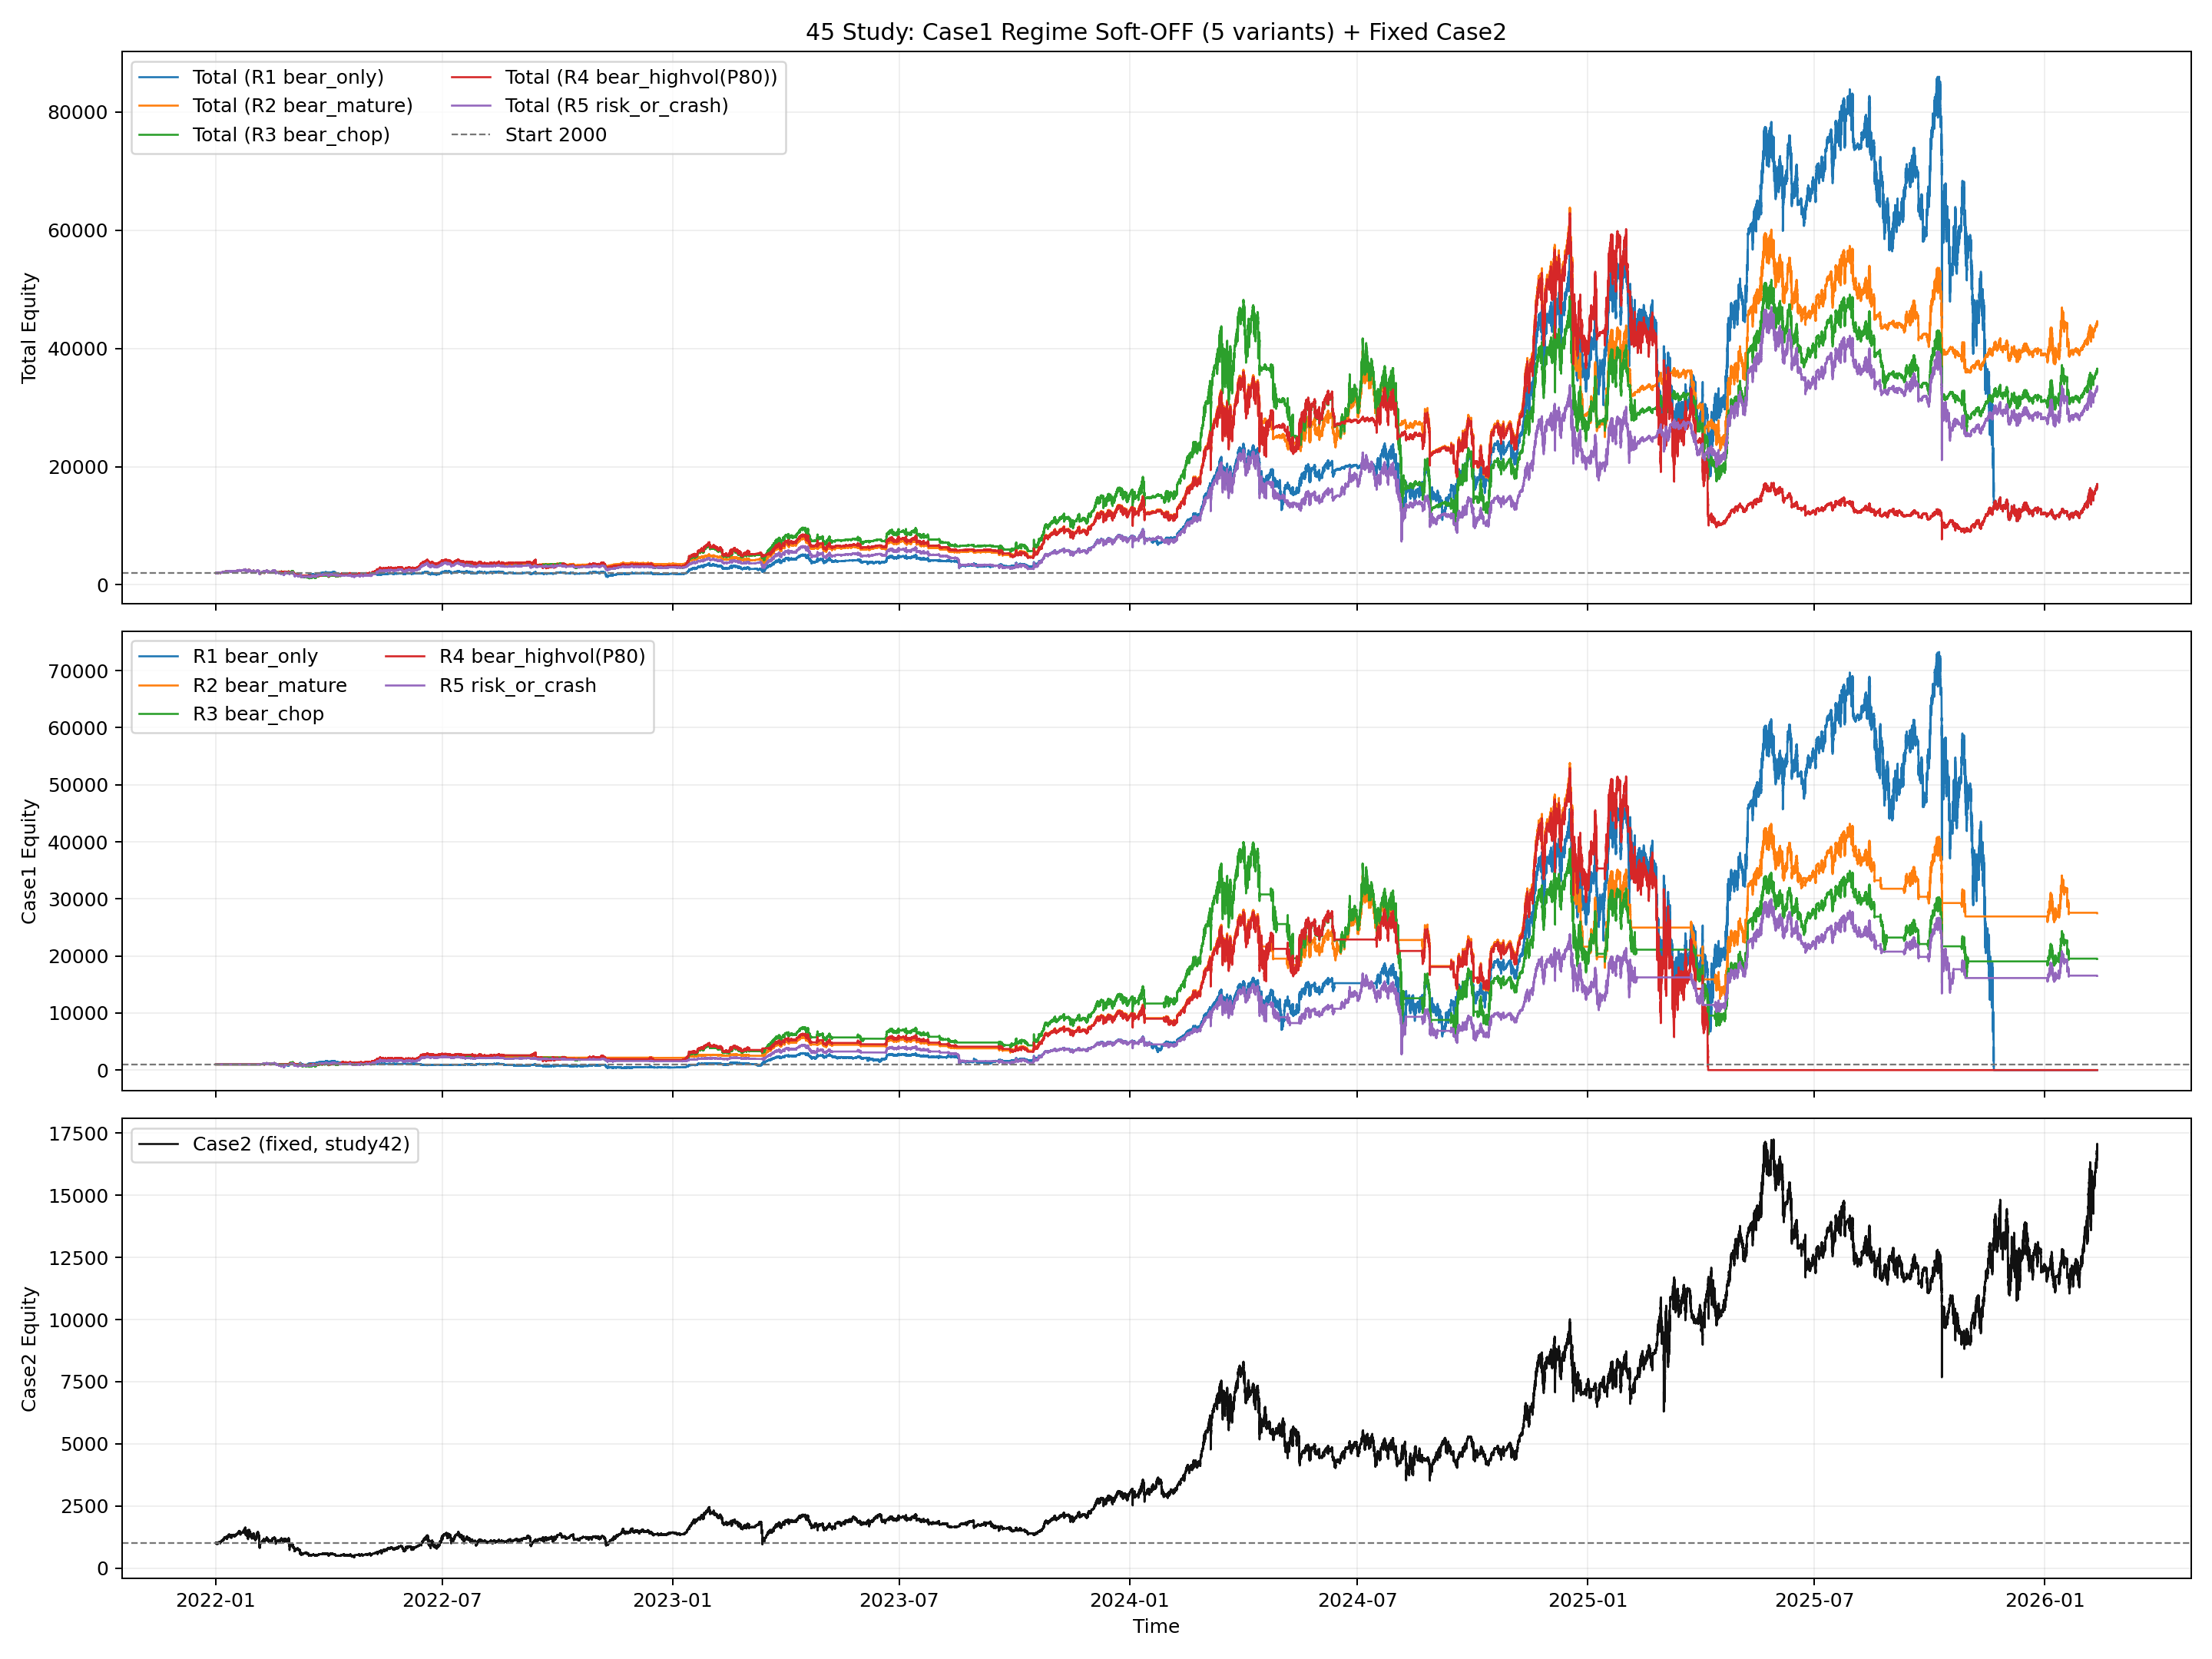

Write the Python code that produced this figure.
from __future__ import annotations

import importlib.util
import sys
from dataclasses import dataclass
from pathlib import Path

import matplotlib.pyplot as plt
import numpy as np
import pandas as pd


BASE_002_PATH = Path("002_backtest_btcusdt.py")
BASE_04_PATH = Path("04_backtest_btcusdt_mode_compare.py")
CASE1_BASE_PATH = Path("40_backtest_btcusdt_live_nla_longonly_hedge_hyst05_adx002_scale06.py")
CASE2_BASE_PATH = Path("32_backtest_btcusdt_live_nla.py")
CASE2_WRAPPER_PATH = Path("42_backtest_btcusdt_scale06_adx002_equity_combo.py")

OUT_BASE = "45_backtest_btcusdt_scale06_adx002_case1_regime_soft_off"
OUT_PNG = Path(f"{OUT_BASE}.png")
OUT_MD = Path(f"{OUT_BASE}.md")
OUT_CSV = Path(f"{OUT_BASE}.csv")
OUT_CURVE_CSV = Path(f"{OUT_BASE}_curves.csv")
OUT_CASE1_REGIME_CSV = Path(f"{OUT_BASE}_case1_regime_stats.csv")
OUT_REGIME_EVENTS_CSV = Path(f"{OUT_BASE}_regime_events.csv")
OUT_STRESS_CSV = Path(f"{OUT_BASE}_stress_window.csv")

INITIAL_CAPITAL_EACH = 1000.0
ENTRY_SCALE = 0.60

OFF_MIN_BARS_4H = 4
VOL_LOOKBACK_4H = 4380  # 2-year window in 4h bars
VOL_P80_FALLBACK = 1.20
VOL_P65_FALLBACK = 1.00
DD_CRASH_OFF = -6.0
DD_CRASH_ON = -3.0

STRESS_START = pd.Timestamp("2025-10-01 00:00:00")
STRESS_END = pd.Timestamp("2026-02-12 00:00:00")


@dataclass(frozen=True)
class RegimeCase:
    regime_id: str
    label: str
    off_rule: str
    on_rule: str


REGIME_CASES = [
    RegimeCase(
        regime_id="r1_bear_only",
        label="R1 bear_only",
        off_rule="trend_4h_confirmed == bearish",
        on_rule="trend_4h_confirmed == bullish and run_len_4h >= 2",
    ),
    RegimeCase(
        regime_id="r2_bear_mature",
        label="R2 bear_mature",
        off_rule="trend_4h_confirmed == bearish and run_len_4h >= 12",
        on_rule="trend_4h_confirmed == bullish and run_len_4h >= 2",
    ),
    RegimeCase(
        regime_id="r3_bear_chop",
        label="R3 bear_chop",
        off_rule="trend_4h_confirmed == bearish and flip_count_30_4h >= 2",
        on_rule="(trend_4h_confirmed == bullish and run_len_4h >= 2) or flip_count_30_4h <= 1",
    ),
    RegimeCase(
        regime_id="r4_bear_highvol_p80",
        label="R4 bear_highvol(P80)",
        off_rule="trend_4h_confirmed == bearish and vol20_confirmed >= vol20_p80_2y",
        on_rule="trend_4h_confirmed == bullish and vol20_confirmed <= vol20_p65_2y",
    ),
    RegimeCase(
        regime_id="r5_risk_or_crash",
        label="R5 risk_or_crash",
        off_rule="risk_score_24 >= 4 or (trend_4h_confirmed == bearish and dd30_confirmed <= -6)",
        on_rule="risk_score_24 <= 2 and ((trend_4h_confirmed == bullish and run_len_4h >= 2) or dd30_confirmed >= -3)",
    ),
]

REGIME_ORDER = [x.regime_id for x in REGIME_CASES]
REGIME_LABELS = {x.regime_id: x.label for x in REGIME_CASES}
REGIME_OFF_RULE = {x.regime_id: x.off_rule for x in REGIME_CASES}
REGIME_ON_RULE = {x.regime_id: x.on_rule for x in REGIME_CASES}


def load_module(alias: str, path: Path):
    if not path.exists():
        raise FileNotFoundError(f"Missing script: {path}")
    spec = importlib.util.spec_from_file_location(alias, path)
    if spec is None or spec.loader is None:
        raise RuntimeError(f"Cannot load module from: {path}")
    mod = importlib.util.module_from_spec(spec)
    sys.modules[alias] = mod
    spec.loader.exec_module(mod)
    return mod


def _fmt(v: float, digits: int = 4) -> str:
    if pd.isna(v):
        return "N/A"
    return f"{float(v):.{digits}f}"


def _safe_float(v) -> float:
    if pd.isna(v):
        return np.nan
    return float(v)


def build_case1_regime_class(case1_base_mod, regime_id: str):
    BaseCls = case1_base_mod.LiveParityNoLookahead

    class Case1RegimeSoftOff(BaseCls):
        def __init__(self, *args, **kwargs):
            super().__init__(*args, **kwargs)
            self.regime_id = str(regime_id)
            self._reset_regime_state()

        @staticmethod
        def _compute_run_length(series: pd.Series) -> pd.Series:
            valid = series.isin(["bullish", "bearish"])
            grp = (series != series.shift(1)).cumsum()
            run_len = series.groupby(grp).cumcount() + 1
            run_len = run_len.astype(float)
            run_len.loc[~valid] = np.nan
            return run_len

        @staticmethod
        def _compute_flip(series: pd.Series) -> pd.Series:
            prev = series.shift(1)
            flip = (series != prev) & series.isin(["bullish", "bearish"]) & prev.isin(["bullish", "bearish"])
            return flip.astype(float)

        @staticmethod
        def _risk_score_24(run_len_4h: float, flip_count_30_4h: float, near_ema_ratio_30_4h: float) -> int:
            if pd.isna(run_len_4h) or pd.isna(flip_count_30_4h) or pd.isna(near_ema_ratio_30_4h):
                return 0
            score = 0
            if run_len_4h <= 8:
                score += 1
            if run_len_4h <= 3:
                score += 1
            if flip_count_30_4h >= 2:
                score += 1
            if flip_count_30_4h >= 4:
                score += 1
            if near_ema_ratio_30_4h >= 20:
                score += 1
            if near_ema_ratio_30_4h >= 40:
                score += 1
            return int(score)

        def _reset_regime_state(self):
            self.case1_enabled = True
            self.case1_off_bars_4h = 0
            self.regime_events: list[dict] = []
            self.regime_stats = {
                "off_switches": 0,
                "on_switches": 0,
                "on_bars_1m": 0,
                "off_bars_1m": 0,
                "on_bars_4h": 0,
                "off_bars_4h": 0,
                "blocked_open_signals": 0,
                "blocked_add_signals": 0,
                "blocked_hedge_open_signals": 0,
                "stress_on_bars_1m": 0,
                "stress_off_bars_1m": 0,
            }

        def _record_regime_transition(self, timestamp, action: str, reason: str, row: pd.Series):
            self.regime_events.append(
                {
                    "timestamp": pd.to_datetime(timestamp),
                    "regime_id": self.regime_id,
                    "action": action,
                    "reason": reason,
                    "enabled_after": int(self.case1_enabled),
                    "off_bars_4h_counter": int(self.case1_off_bars_4h),
                    "trend_4h_confirmed": row.get("trend_4h_confirmed", np.nan),
                    "run_len_4h": _safe_float(row.get("run_len_4h", np.nan)),
                    "flip_count_30_4h": _safe_float(row.get("flip_count_30_4h", np.nan)),
                    "near_ema_ratio_30_4h": _safe_float(row.get("near_ema_ratio_30_4h", np.nan)),
                    "vol20_confirmed": _safe_float(row.get("vol20_confirmed", np.nan)),
                    "vol20_p80_2y": _safe_float(row.get("vol20_p80_2y", np.nan)),
                    "vol20_p65_2y": _safe_float(row.get("vol20_p65_2y", np.nan)),
                    "risk_score_24": int(row.get("risk_score_24", 0)) if pd.notna(row.get("risk_score_24", np.nan)) else 0,
                    "dd30_confirmed": _safe_float(row.get("dd30_confirmed", np.nan)),
                }
            )

        def _off_condition(self, row: pd.Series) -> tuple[bool, str]:
            trend = str(row.get("trend_4h_confirmed", "")) if pd.notna(row.get("trend_4h_confirmed", np.nan)) else ""
            run_len = _safe_float(row.get("run_len_4h", np.nan))
            flip30 = _safe_float(row.get("flip_count_30_4h", np.nan))
            vol20 = _safe_float(row.get("vol20_confirmed", np.nan))
            vol_p80 = _safe_float(row.get("vol20_p80_2y", np.nan))
            risk_score = int(row.get("risk_score_24", 0)) if pd.notna(row.get("risk_score_24", np.nan)) else 0
            dd30 = _safe_float(row.get("dd30_confirmed", np.nan))

            if self.regime_id == "r1_bear_only":
                cond = trend == "bearish"
                return bool(cond), "bearish trend"

            if self.regime_id == "r2_bear_mature":
                cond = (trend == "bearish") and pd.notna(run_len) and run_len >= 12
                return bool(cond), "bearish mature run (>=12)"

            if self.regime_id == "r3_bear_chop":
                cond = (trend == "bearish") and pd.notna(flip30) and flip30 >= 2
                return bool(cond), "bearish + chop flip30>=2"

            if self.regime_id == "r4_bear_highvol_p80":
                threshold = vol_p80 if pd.notna(vol_p80) else VOL_P80_FALLBACK
                cond = (trend == "bearish") and pd.notna(vol20) and (vol20 >= threshold)
                return bool(cond), f"bearish + vol20>=P80 ({_fmt(threshold, 3)})"

            if self.regime_id == "r5_risk_or_crash":
                cond = (risk_score >= 4) or ((trend == "bearish") and pd.notna(dd30) and (dd30 <= DD_CRASH_OFF))
                return bool(cond), "risk_score>=4 or bearish crash dd30<=-6"

            return False, "unknown_regime"
        def _on_condition(self, row: pd.Series) -> tuple[bool, str]:
            trend = str(row.get("trend_4h_confirmed", "")) if pd.notna(row.get("trend_4h_confirmed", np.nan)) else ""
            run_len = _safe_float(row.get("run_len_4h", np.nan))
            flip30 = _safe_float(row.get("flip_count_30_4h", np.nan))
            vol20 = _safe_float(row.get("vol20_confirmed", np.nan))
            vol_p65 = _safe_float(row.get("vol20_p65_2y", np.nan))
            risk_score = int(row.get("risk_score_24", 0)) if pd.notna(row.get("risk_score_24", np.nan)) else 0
            dd30 = _safe_float(row.get("dd30_confirmed", np.nan))

            if self.regime_id in ("r1_bear_only", "r2_bear_mature"):
                cond = (trend == "bullish") and pd.notna(run_len) and run_len >= 2
                return bool(cond), "bullish trend re-confirmed (>=2 bars)"

            if self.regime_id == "r3_bear_chop":
                cond = ((trend == "bullish") and pd.notna(run_len) and run_len >= 2) or (pd.notna(flip30) and flip30 <= 1)
                return bool(cond), "chop eased (flip30<=1) or bullish reconfirmed"

            if self.regime_id == "r4_bear_highvol_p80":
                threshold = vol_p65 if pd.notna(vol_p65) else VOL_P65_FALLBACK
                cond = (trend == "bullish") and pd.notna(vol20) and (vol20 <= threshold)
                return bool(cond), f"bullish + vol20<=P65 ({_fmt(threshold, 3)})"

            if self.regime_id == "r5_risk_or_crash":
                cond = (risk_score <= 2) and (
                    ((trend == "bullish") and pd.notna(run_len) and run_len >= 2)
                    or (pd.notna(dd30) and dd30 >= DD_CRASH_ON)
                )
                return bool(cond), "risk_score<=2 and trend/crash eased"

            return False, "unknown_regime"

        def _update_regime_state(self, row: pd.Series, timestamp, is_new_4h_bucket: bool):
            if not is_new_4h_bucket:
                return

            off_cond, off_reason = self._off_condition(row)
            on_cond, on_reason = self._on_condition(row)

            if self.case1_enabled:
                if off_cond:
                    self.case1_enabled = False
                    self.case1_off_bars_4h = 0
                    self.regime_stats["off_switches"] += 1
                    self._record_regime_transition(timestamp, "OFF", off_reason, row)
            else:
                self.case1_off_bars_4h += 1
                if self.case1_off_bars_4h >= OFF_MIN_BARS_4H and on_cond and (not off_cond):
                    self.case1_enabled = True
                    self.case1_off_bars_4h = 0
                    self.regime_stats["on_switches"] += 1
                    self._record_regime_transition(timestamp, "ON", on_reason, row)

            if self.case1_enabled:
                self.regime_stats["on_bars_4h"] += 1
            else:
                self.regime_stats["off_bars_4h"] += 1

        def _add_to_position(self, price: float, timestamp, quantity: float, tag: str):
            if not self.case1_enabled:
                self.regime_stats["blocked_add_signals"] += 1
                return
            super()._add_to_position(price, timestamp, quantity, tag)

        def _manage_trend_hedge(self, confirmed_trend_4h, price: float, timestamp, is_new_4h_bucket: bool):
            if not is_new_4h_bucket:
                return
            if confirmed_trend_4h not in ("bullish", "bearish"):
                return

            if confirmed_trend_4h == "bearish" and self.hedge_position is None:
                if self.case1_enabled:
                    self._open_hedge_short(price, timestamp)
                else:
                    self.regime_stats["blocked_hedge_open_signals"] += 1
            elif confirmed_trend_4h == "bullish" and self.hedge_position is not None:
                self._close_hedge_short(price, timestamp, "Trend Up")

        def run(self, df_1m: pd.DataFrame, df_4h: pd.DataFrame, backtest_start_date=None):
            self.capital = self.initial_capital
            self.current_position = None
            self.position_quantity = 0.0
            self.entry_count = 0
            self.skip_count = 0
            self.stop_loss = [0.0, 0.0]
            self.pending_reentry = None
            self.last_order_time = -10**9
            self.recent_trade = [0.0, None]
            self.cooldown_time = self.base_cooldown
            self.trades = []
            self.equity_curve = []
            self.order_events = []
            self.current_trend = None
            self.hedge_position = None
            self.hedge_base_qty = 0.0
            self.bankrupt = False
            self._reset_regime_state()
            for k in self.stats:
                self.stats[k] = 0

            out_1m = df_1m.copy()
            out_4h = df_4h.copy()

            if backtest_start_date is not None:
                out_1m = out_1m[out_1m.index >= pd.Timestamp(backtest_start_date)].copy()
            if len(out_1m) == 0:
                return

            out_1m["rsi"] = self.calculate_rsi(out_1m["close"], period=self.rsi_period)
            out_1m["adx"] = self.calculate_adx(out_1m, period=14)

            out_4h["ema200_closed"] = out_4h["close"].ewm(span=200, adjust=False).mean()
            out_4h["ema200_prev_closed"] = out_4h["ema200_closed"].shift(1)
            out_4h["touch_closed"] = (out_4h["high"] >= out_4h["ema200_closed"]) & (out_4h["low"] <= out_4h["ema200_closed"])
            out_4h["touch_prev_closed"] = out_4h["touch_closed"].shift(1).fillna(False)
            out_4h["trend_4h_hyst"] = self._compute_hysteresis_state(
                out_4h["close"], out_4h["ema200_prev_closed"], 0.005
            )
            out_4h["trend_4h_confirmed"] = out_4h["trend_4h_hyst"].shift(1)

            out_4h["run_len_4h"] = self._compute_run_length(out_4h["trend_4h_confirmed"])
            out_4h["flip_4h"] = self._compute_flip(out_4h["trend_4h_confirmed"])
            out_4h["flip_count_30_4h"] = out_4h["flip_4h"].rolling(30, min_periods=1).sum()

            out_4h["abs_gap_pct_4h"] = (
                (out_4h["close"] - out_4h["ema200_prev_closed"]).abs() / out_4h["ema200_prev_closed"] * 100.0
            ).replace([np.inf, -np.inf], np.nan)
            out_4h["abs_gap_pct_confirmed"] = out_4h["abs_gap_pct_4h"].shift(1)
            out_4h["near_ema_0p5_4h"] = (out_4h["abs_gap_pct_confirmed"] <= 0.5).astype(float)
            out_4h["near_ema_ratio_30_4h"] = out_4h["near_ema_0p5_4h"].rolling(30, min_periods=1).mean() * 100.0

            out_4h["ret_4h"] = out_4h["close"].pct_change()
            out_4h["vol20_4h"] = out_4h["ret_4h"].rolling(20, min_periods=5).std() * 100.0
            out_4h["vol20_confirmed"] = out_4h["vol20_4h"].shift(1)
            out_4h["vol20_p80_2y"] = out_4h["vol20_confirmed"].rolling(VOL_LOOKBACK_4H, min_periods=300).quantile(0.80)
            out_4h["vol20_p65_2y"] = out_4h["vol20_confirmed"].rolling(VOL_LOOKBACK_4H, min_periods=300).quantile(0.65)

            out_4h["dd30_4h"] = (out_4h["close"] / out_4h["close"].rolling(30, min_periods=5).max() - 1.0) * 100.0
            out_4h["dd30_confirmed"] = out_4h["dd30_4h"].shift(1)

            out_4h["risk_score_24"] = (
                (out_4h["run_len_4h"] <= 8).astype(int)
                + (out_4h["run_len_4h"] <= 3).astype(int)
                + (out_4h["flip_count_30_4h"] >= 2).astype(int)
                + (out_4h["flip_count_30_4h"] >= 4).astype(int)
                + (out_4h["near_ema_ratio_30_4h"] >= 20).astype(int)
                + (out_4h["near_ema_ratio_30_4h"] >= 40).astype(int)
            )

            out_1m["bucket_4h"] = out_1m.index.floor("4h")
            out_1m["is_new_4h_bucket"] = out_1m["bucket_4h"] != out_1m["bucket_4h"].shift(1)
            out_1m["run_high_4h"] = out_1m.groupby("bucket_4h")["high"].cummax()
            out_1m["run_low_4h"] = out_1m.groupby("bucket_4h")["low"].cummin()

            merge_cols = [
                "ema200_prev_closed",
                "touch_prev_closed",
                "trend_4h_confirmed",
                "run_len_4h",
                "flip_count_30_4h",
                "near_ema_ratio_30_4h",
                "abs_gap_pct_confirmed",
                "vol20_confirmed",
                "vol20_p80_2y",
                "vol20_p65_2y",
                "dd30_confirmed",
                "risk_score_24",
            ]
            out_1m = out_1m.merge(out_4h[merge_cols], left_on="bucket_4h", right_index=True, how="left")

            out_1m["ema200_prev_closed"] = out_1m["ema200_prev_closed"].ffill()
            out_1m["touch_prev_closed"] = out_1m["touch_prev_closed"].fillna(False)
            out_1m["run_len_4h"] = out_1m["run_len_4h"].ffill()
            out_1m["flip_count_30_4h"] = out_1m["flip_count_30_4h"].ffill()
            out_1m["near_ema_ratio_30_4h"] = out_1m["near_ema_ratio_30_4h"].ffill()
            out_1m["vol20_confirmed"] = out_1m["vol20_confirmed"].ffill()
            out_1m["vol20_p80_2y"] = out_1m["vol20_p80_2y"].ffill()
            out_1m["vol20_p65_2y"] = out_1m["vol20_p65_2y"].ffill()
            out_1m["dd30_confirmed"] = out_1m["dd30_confirmed"].ffill()
            out_1m["risk_score_24"] = out_1m["risk_score_24"].ffill().fillna(0)

            alpha = 2.0 / (200 + 1.0)
            out_1m["ema200_live_current"] = alpha * out_1m["close"] + (1.0 - alpha) * out_1m["ema200_prev_closed"]
            out_1m["touch_curr_sofar"] = (
                (out_1m["run_high_4h"] >= out_1m["ema200_live_current"])
                & (out_1m["run_low_4h"] <= out_1m["ema200_live_current"])
            )
            out_1m["ema_touch_live_nla"] = out_1m["touch_prev_closed"] | out_1m["touch_curr_sofar"]
            out_1m["trend_prev_ema"] = np.where(out_1m["close"] > out_1m["ema200_prev_closed"], "bullish", "bearish")
            self.signal_df = out_1m[["close", "ema200_prev_closed", "ema_touch_live_nla", "trend_prev_ema"]].copy()
            for i in range(max(200, 200), len(out_1m)):
                row = out_1m.iloc[i]
                timestamp = row.name
                price = float(row["close"])
                rsi = float(row["rsi"])
                adx = float(row["adx"])
                ema_prev = float(row["ema200_prev_closed"]) if pd.notna(row["ema200_prev_closed"]) else np.nan
                if pd.isna(rsi) or pd.isna(adx) or pd.isna(ema_prev):
                    continue

                trend = row["trend_prev_ema"]
                ema_touch = bool(row["ema_touch_live_nla"])
                confirmed_trend_4h = row["trend_4h_confirmed"]
                is_new_4h_bucket = bool(row["is_new_4h_bucket"])

                self.stats["bars_processed"] += 1
                if ema_touch:
                    self.stats["touch_bars"] += 1
                else:
                    self.stats["entry_window_bars"] += 1

                self.current_trend = trend
                self._update_regime_state(row, timestamp, is_new_4h_bucket)

                if self.case1_enabled:
                    self.regime_stats["on_bars_1m"] += 1
                else:
                    self.regime_stats["off_bars_1m"] += 1

                if STRESS_START <= pd.to_datetime(timestamp) <= STRESS_END:
                    if self.case1_enabled:
                        self.regime_stats["stress_on_bars_1m"] += 1
                    else:
                        self.regime_stats["stress_off_bars_1m"] += 1

                self._check_stop_loss_and_reentry(price, timestamp)
                self._manage_trend_hedge(confirmed_trend_4h, price, timestamp, is_new_4h_bucket)

                time_since_last = i - self.last_order_time
                if (not ema_touch) and time_since_last >= self.cooldown_time:
                    if rsi <= self.rsi_oversold and trend == "bullish":
                        self.stats["long_signal_bars"] += 1
                        if self.case1_enabled:
                            self._process_long_entry(price, timestamp, adx, i)
                        else:
                            self.regime_stats["blocked_open_signals"] += 1

                self._check_take_profit(price, timestamp)
                self._record_equity(price, timestamp, ema_prev)

            if self.current_position:
                last_price = float(out_1m["close"].iloc[-1])
                last_ts = out_1m.index[-1]
                self._close_position(last_price, last_ts, "Final Close")
                self._record_equity(last_price, last_ts, float(out_1m["ema200_prev_closed"].ffill().iloc[-1]))

            if self.hedge_position:
                last_price = float(out_1m["close"].iloc[-1])
                last_ts = out_1m.index[-1]
                self._close_hedge_short(last_price, last_ts, "Final Hedge Close")
                self._record_equity(last_price, last_ts, float(out_1m["ema200_prev_closed"].ffill().iloc[-1]))

    return Case1RegimeSoftOff


def prepare_equity_df(bt) -> pd.DataFrame:
    eq = pd.DataFrame(bt.equity_curve)
    if eq.empty:
        return eq
    eq["timestamp"] = pd.to_datetime(eq["timestamp"])
    return eq.sort_values("timestamp").reset_index(drop=True)


def prepare_trades_df(bt) -> pd.DataFrame:
    t = pd.DataFrame(bt.trades)
    if t.empty:
        return t
    t["entry_time"] = pd.to_datetime(t["entry_time"])
    t["exit_time"] = pd.to_datetime(t["exit_time"])
    t["duration_days"] = (t["exit_time"] - t["entry_time"]).dt.total_seconds() / 86400.0
    return t


def summarize_regime_stats(regime_stats: dict) -> dict:
    out = dict(regime_stats)
    total_1m = float(out.get("on_bars_1m", 0) + out.get("off_bars_1m", 0))
    total_4h = float(out.get("on_bars_4h", 0) + out.get("off_bars_4h", 0))
    stress_total = float(out.get("stress_on_bars_1m", 0) + out.get("stress_off_bars_1m", 0))

    out["off_ratio_1m_pct"] = (out.get("off_bars_1m", 0) / total_1m * 100.0) if total_1m > 0 else np.nan
    out["off_ratio_4h_pct"] = (out.get("off_bars_4h", 0) / total_4h * 100.0) if total_4h > 0 else np.nan
    out["stress_off_ratio_1m_pct"] = (out.get("stress_off_bars_1m", 0) / stress_total * 100.0) if stress_total > 0 else np.nan
    return out


def run_case1_variant(variant: str, cls, base_mod, helper_mod, df_1m: pd.DataFrame, df_4h: pd.DataFrame) -> dict:
    bt = cls(
        base_module=base_mod,
        symbol=base_mod.SYMBOL,
        initial_capital=INITIAL_CAPITAL_EACH,
        commission=base_mod.COMMISSION,
        entry_scale=ENTRY_SCALE,
    )
    helper_mod.configure_baseline_params(bt)
    bt.run(df_1m, df_4h, backtest_start_date=base_mod.BACKTEST_START)

    metrics = helper_mod.calculate_metrics(bt, INITIAL_CAPITAL_EACH)
    eq = prepare_equity_df(bt)
    trades = prepare_trades_df(bt)

    events = pd.DataFrame(getattr(bt, "regime_events", []))
    if not events.empty:
        events["timestamp"] = pd.to_datetime(events["timestamp"])
        events = events.sort_values("timestamp").reset_index(drop=True)

    regime_stats = summarize_regime_stats(getattr(bt, "regime_stats", {}))
    return {
        "variant": variant,
        "bt": bt,
        "metrics": metrics,
        "eq": eq,
        "trades": trades,
        "regime_events": events,
        "regime_stats": regime_stats,
    }


def build_total_curve(eq_case1: pd.DataFrame, eq_case2: pd.DataFrame) -> pd.DataFrame:
    c1 = eq_case1[["timestamp", "equity"]].rename(columns={"equity": "equity_case1"})
    c2 = eq_case2[["timestamp", "equity"]].rename(columns={"equity": "equity_case2"})
    out = pd.merge(c1, c2, on="timestamp", how="outer").sort_values("timestamp").reset_index(drop=True)
    out["equity_case1"] = out["equity_case1"].ffill()
    out["equity_case2"] = out["equity_case2"].ffill()
    out = out.dropna(subset=["equity_case1", "equity_case2"]).copy()
    out["equity_total"] = out["equity_case1"] + out["equity_case2"]
    return out


def compute_curve_stats(curve: pd.DataFrame, col: str, initial_capital: float) -> dict:
    s = curve[col].astype(float)
    final_equity = float(s.iloc[-1])
    total_return_pct = ((final_equity / float(initial_capital)) - 1.0) * 100.0

    if len(curve) > 1:
        elapsed_days = (curve["timestamp"].iloc[-1] - curve["timestamp"].iloc[0]).total_seconds() / 86400.0
        years = max(elapsed_days / 365.25, 1e-9)
        cagr_pct = ((final_equity / float(initial_capital)) ** (1.0 / years) - 1.0) * 100.0
    else:
        cagr_pct = np.nan

    dd = (s - s.cummax()) / s.cummax().replace(0, np.nan) * 100.0
    mdd = float(dd.min()) if len(dd) else np.nan
    calmar = (cagr_pct / abs(mdd)) if (pd.notna(cagr_pct) and pd.notna(mdd) and mdd != 0) else np.nan
    return {
        "final_equity": final_equity,
        "total_return_pct": total_return_pct,
        "cagr_pct": cagr_pct,
        "max_drawdown_pct": abs(mdd) if pd.notna(mdd) else np.nan,
        "calmar_ratio": calmar,
    }


def compute_window_stats(curve: pd.DataFrame, col: str, window_start: pd.Timestamp, window_end: pd.Timestamp) -> dict:
    if curve.empty:
        return {
            "window_start": window_start,
            "window_end": window_end,
            "window_start_equity": np.nan,
            "window_end_equity": np.nan,
            "window_return_pct": np.nan,
            "window_mdd_pct": np.nan,
        }

    c = curve.copy()
    c["timestamp"] = pd.to_datetime(c["timestamp"])
    c = c[(c["timestamp"] >= window_start) & (c["timestamp"] <= window_end)].copy()
    if len(c) < 2:
        return {
            "window_start": window_start,
            "window_end": window_end,
            "window_start_equity": np.nan,
            "window_end_equity": np.nan,
            "window_return_pct": np.nan,
            "window_mdd_pct": np.nan,
        }

    s = c[col].astype(float)
    st = float(s.iloc[0])
    en = float(s.iloc[-1])
    ret = ((en / st) - 1.0) * 100.0 if st > 0 else np.nan
    dd = (s - s.cummax()) / s.cummax().replace(0, np.nan) * 100.0
    mdd = abs(float(dd.min())) if len(dd) else np.nan
    return {
        "window_start": window_start,
        "window_end": window_end,
        "window_start_equity": st,
        "window_end_equity": en,
        "window_return_pct": ret,
        "window_mdd_pct": mdd,
    }

def save_plot(total_map: dict[str, pd.DataFrame], case1_map: dict[str, pd.DataFrame], eq_case2: pd.DataFrame):
    palette = {
        "r1_bear_only": "#1f77b4",
        "r2_bear_mature": "#ff7f0e",
        "r3_bear_chop": "#2ca02c",
        "r4_bear_highvol_p80": "#d62728",
        "r5_risk_or_crash": "#9467bd",
    }

    fig, axes = plt.subplots(3, 1, figsize=(16, 12), sharex=True, gridspec_kw={"height_ratios": [1.2, 1.0, 1.0]})
    ax0, ax1, ax2 = axes

    for v in REGIME_ORDER:
        tc = total_map[v]
        ax0.plot(tc["timestamp"], tc["equity_total"], linewidth=1.05, color=palette[v], label=f"Total ({REGIME_LABELS[v]})")
    ax0.axhline(INITIAL_CAPITAL_EACH * 2.0, color="#777777", linestyle="--", linewidth=0.9, label="Start 2000")
    ax0.set_title("45 Study: Case1 Regime Soft-OFF (5 variants) + Fixed Case2")
    ax0.set_ylabel("Total Equity")
    ax0.grid(True, alpha=0.2)
    ax0.legend(loc="upper left", ncol=2)

    for v in REGIME_ORDER:
        eq = case1_map[v]
        ax1.plot(eq["timestamp"], eq["equity"], linewidth=1.05, color=palette[v], label=REGIME_LABELS[v])
    ax1.axhline(INITIAL_CAPITAL_EACH, color="#777777", linestyle="--", linewidth=0.9)
    ax1.set_ylabel("Case1 Equity")
    ax1.grid(True, alpha=0.2)
    ax1.legend(loc="upper left", ncol=2)

    ax2.plot(eq_case2["timestamp"], eq_case2["equity"], color="#111111", linewidth=1.05, label="Case2 (fixed, study42)")
    ax2.axhline(INITIAL_CAPITAL_EACH, color="#777777", linestyle="--", linewidth=0.9)
    ax2.set_ylabel("Case2 Equity")
    ax2.set_xlabel("Time")
    ax2.grid(True, alpha=0.2)
    ax2.legend(loc="upper left")

    plt.tight_layout()
    plt.savefig(OUT_PNG, dpi=180)
    plt.close(fig)


def df_to_md_table(df: pd.DataFrame) -> list[str]:
    if df.empty:
        return ["(empty)"]
    cols = [str(c) for c in df.columns]
    lines = ["| " + " | ".join(cols) + " |", "| " + " | ".join(["---"] * len(cols)) + " |"]
    for _, r in df.iterrows():
        vals = []
        for c in df.columns:
            v = r[c]
            if isinstance(v, float):
                vals.append(_fmt(v, 4))
            else:
                vals.append(str(v))
        lines.append("| " + " | ".join(vals) + " |")
    return lines


def save_report(metrics_df: pd.DataFrame, case1_df: pd.DataFrame, stress_df: pd.DataFrame):
    regime_def_df = pd.DataFrame(
        {
            "regime_id": REGIME_ORDER,
            "label": [REGIME_LABELS[x] for x in REGIME_ORDER],
            "off_rule": [REGIME_OFF_RULE[x] for x in REGIME_ORDER],
            "on_rule": [REGIME_ON_RULE[x] for x in REGIME_ORDER],
            "off_to_on_cooldown_4h_bars": OFF_MIN_BARS_4H,
        }
    )

    lines: list[str] = []
    lines.append("# 45 백테스트: Case1 Regime Soft-OFF 5종 비교 (Case2 고정)")
    lines.append("")
    lines.append("## 구성")
    lines.append("- 기본 구조: `Case1 + Case2` 합산 Total.")
    lines.append("- Case1은 study-40 baseline(hedge5x, scale0.60) 유지.")
    lines.append("- Case2는 study-42 설정 그대로 고정.")
    lines.append("- 실험 변수는 `Case1 regime ON/OFF`만 변경 (5개).")
    lines.append("")
    lines.append("## OFF 동작(요청 반영)")
    lines.append("- `Soft OFF`: 신규 진입 중지 + DCA/REENTRY 중지 + 신규 hedge open 중지.")
    lines.append("- 기존 포지션은 TP/SL/청산 로직 유지.")
    lines.append("- 상태 갱신은 4h 버킷에서만 수행 (no-lookahead 정렬 유지).")
    lines.append(f"- OFF -> ON 전환은 최소 `{OFF_MIN_BARS_4H}`개 4h bar 쿨다운.")
    lines.append("- ON 조건은 OFF 조건보다 보수적으로 구성(히스테리시스).")
    lines.append("")
    lines.append("## Regime 정의")
    lines.extend(df_to_md_table(regime_def_df))
    lines.append("")
    lines.append("## 성과 요약")
    lines.extend(df_to_md_table(metrics_df))
    lines.append("")
    lines.append("## Case1 + Regime 상태 통계")
    lines.extend(df_to_md_table(case1_df))
    lines.append("")
    lines.append("## 스트레스 윈도우 비교 (2025-10-01 ~ 2026-02-12)")
    lines.extend(df_to_md_table(stress_df))
    lines.append("")
    lines.append("## 산출물")
    lines.append(f"- Plot: `{OUT_PNG}`")
    lines.append(f"- Metrics CSV: `{OUT_CSV}`")
    lines.append(f"- Curves CSV: `{OUT_CURVE_CSV}`")
    lines.append(f"- Case1 regime stats CSV: `{OUT_CASE1_REGIME_CSV}`")
    lines.append(f"- Regime events CSV: `{OUT_REGIME_EVENTS_CSV}`")
    lines.append(f"- Stress window CSV: `{OUT_STRESS_CSV}`")
    lines.append(f"- Report: `{OUT_MD}`")

    OUT_MD.write_text("\n".join(lines), encoding="utf-8-sig")


def run():
    base = load_module("m002_45", BASE_002_PATH)
    helper = load_module("m04_45", BASE_04_PATH)
    m40 = load_module("m40_45", CASE1_BASE_PATH)
    m32 = load_module("m32_45", CASE2_BASE_PATH)
    m42 = load_module("m42_45", CASE2_WRAPPER_PATH)

    df_1m, df_4h = m40.load_data_no_filter(base)
    df_1m = df_1m[(df_1m.index >= base.BACKTEST_START) & (df_1m.index <= base.BACKTEST_END)].copy()

    # Case2 fixed (same as study42)
    Case2Class = m42.build_case2_class(m32)
    bt_case2 = Case2Class(
        base_module=base,
        symbol=base.SYMBOL,
        initial_capital=INITIAL_CAPITAL_EACH,
        commission=base.COMMISSION,
        entry_scale=ENTRY_SCALE,
    )
    helper.configure_baseline_params(bt_case2)
    bt_case2.run(df_1m, df_4h, backtest_start_date=base.BACKTEST_START)
    eq_case2 = prepare_equity_df(bt_case2)
    m_case2 = helper.calculate_metrics(bt_case2, INITIAL_CAPITAL_EACH)

    # Case1 regime variants
    runs: dict[str, dict] = {}
    for v in REGIME_ORDER:
        cls = build_case1_regime_class(m40, v)
        runs[v] = run_case1_variant(v, cls, base, helper, df_1m, df_4h)

    total_map: dict[str, pd.DataFrame] = {}
    case1_map: dict[str, pd.DataFrame] = {}

    metric_rows: list[dict] = []
    curve_rows: list[pd.DataFrame] = []
    case1_rows: list[dict] = []
    stress_rows: list[dict] = []
    regime_event_rows: list[pd.DataFrame] = []

    for v in REGIME_ORDER:
        eq1 = runs[v]["eq"]
        case1_map[v] = eq1
        total_curve = build_total_curve(eq1, eq_case2)
        total_map[v] = total_curve

        tc = total_curve.copy()
        tc["variant"] = v
        curve_rows.append(tc)

        m1 = runs[v]["metrics"]
        mt = compute_curve_stats(total_curve, "equity_total", INITIAL_CAPITAL_EACH * 2.0)
        rs = runs[v]["regime_stats"]

        metric_rows.append(
            {
                "curve": f"total_{v}_plus_case2",
                "variant": v,
                "variant_label": REGIME_LABELS[v],
                "initial_capital": INITIAL_CAPITAL_EACH * 2.0,
                **mt,
                "trades": int(m1.get("trades", 0)) + int(m_case2.get("trades", 0)),
                "long_trades": int(m1.get("long_trades", 0)) + int(m_case2.get("long_trades", 0)),
                "short_trades": int(m1.get("short_trades", 0)) + int(m_case2.get("short_trades", 0)),
                "win_rate_pct": np.nan,
                "profit_factor": np.nan,
                "case1_off_ratio_1m_pct": rs.get("off_ratio_1m_pct", np.nan),
                "case1_off_ratio_4h_pct": rs.get("off_ratio_4h_pct", np.nan),
            }
        )
        metric_rows.append(
            {
                "curve": f"case1_{v}",
                "variant": v,
                "variant_label": REGIME_LABELS[v],
                "initial_capital": INITIAL_CAPITAL_EACH,
                **{k: m1.get(k, np.nan) for k in ["final_equity", "total_return_pct", "cagr_pct", "max_drawdown_pct", "calmar_ratio"]},
                "trades": m1.get("trades", 0),
                "long_trades": m1.get("long_trades", 0),
                "short_trades": m1.get("short_trades", 0),
                "win_rate_pct": m1.get("win_rate_pct", np.nan),
                "profit_factor": m1.get("profit_factor", np.nan),
                "case1_off_ratio_1m_pct": rs.get("off_ratio_1m_pct", np.nan),
                "case1_off_ratio_4h_pct": rs.get("off_ratio_4h_pct", np.nan),
            }
        )

        case1_rows.append(
            {
                "case1_variant": v,
                "variant_label": REGIME_LABELS[v],
                "off_switches": rs.get("off_switches", 0),
                "on_switches": rs.get("on_switches", 0),
                "off_ratio_1m_pct": rs.get("off_ratio_1m_pct", np.nan),
                "off_ratio_4h_pct": rs.get("off_ratio_4h_pct", np.nan),
                "blocked_open_signals": rs.get("blocked_open_signals", 0),
                "blocked_add_signals": rs.get("blocked_add_signals", 0),
                "blocked_hedge_open_signals": rs.get("blocked_hedge_open_signals", 0),
                "stress_off_ratio_1m_pct": rs.get("stress_off_ratio_1m_pct", np.nan),
                "final_equity": m1.get("final_equity", np.nan),
                "total_return_pct": m1.get("total_return_pct", np.nan),
                "cagr_pct": m1.get("cagr_pct", np.nan),
                "max_drawdown_pct": m1.get("max_drawdown_pct", np.nan),
                "calmar_ratio": m1.get("calmar_ratio", np.nan),
                "trades": m1.get("trades", 0),
                "win_rate_pct": m1.get("win_rate_pct", np.nan),
                "profit_factor": m1.get("profit_factor", np.nan),
            }
        )

        w_case1 = compute_window_stats(eq1, "equity", STRESS_START, STRESS_END)
        w_total = compute_window_stats(total_curve, "equity_total", STRESS_START, STRESS_END)
        stress_rows.append(
            {
                "variant": v,
                "variant_label": REGIME_LABELS[v],
                "case1_window_return_pct": w_case1["window_return_pct"],
                "case1_window_mdd_pct": w_case1["window_mdd_pct"],
                "total_window_return_pct": w_total["window_return_pct"],
                "total_window_mdd_pct": w_total["window_mdd_pct"],
                "stress_off_ratio_1m_pct": rs.get("stress_off_ratio_1m_pct", np.nan),
                "window_start_equity_case1": w_case1["window_start_equity"],
                "window_end_equity_case1": w_case1["window_end_equity"],
                "window_start_equity_total": w_total["window_start_equity"],
                "window_end_equity_total": w_total["window_end_equity"],
            }
        )

        ev = runs[v]["regime_events"]
        if not ev.empty:
            e2 = ev.copy()
            e2["variant"] = v
            regime_event_rows.append(e2)

    metric_rows.append(
        {
            "curve": "case2_study42_fixed",
            "variant": "case2",
            "variant_label": "Case2 fixed",
            "initial_capital": INITIAL_CAPITAL_EACH,
            **{k: m_case2.get(k, np.nan) for k in ["final_equity", "total_return_pct", "cagr_pct", "max_drawdown_pct", "calmar_ratio"]},
            "trades": m_case2.get("trades", 0),
            "long_trades": m_case2.get("long_trades", 0),
            "short_trades": m_case2.get("short_trades", 0),
            "win_rate_pct": m_case2.get("win_rate_pct", np.nan),
            "profit_factor": m_case2.get("profit_factor", np.nan),
            "case1_off_ratio_1m_pct": np.nan,
            "case1_off_ratio_4h_pct": np.nan,
        }
    )

    metrics_df = pd.DataFrame(metric_rows)
    metrics_df.to_csv(OUT_CSV, index=False)

    pd.concat(curve_rows, ignore_index=True).to_csv(OUT_CURVE_CSV, index=False)

    case1_df = pd.DataFrame(case1_rows)
    case1_df.to_csv(OUT_CASE1_REGIME_CSV, index=False)

    stress_df = pd.DataFrame(stress_rows)
    stress_df.to_csv(OUT_STRESS_CSV, index=False)

    if regime_event_rows:
        pd.concat(regime_event_rows, ignore_index=True).to_csv(OUT_REGIME_EVENTS_CSV, index=False)
    else:
        pd.DataFrame(
            columns=[
                "timestamp",
                "variant",
                "regime_id",
                "action",
                "reason",
                "enabled_after",
                "off_bars_4h_counter",
                "trend_4h_confirmed",
                "run_len_4h",
                "flip_count_30_4h",
                "near_ema_ratio_30_4h",
                "vol20_confirmed",
                "vol20_p80_2y",
                "vol20_p65_2y",
                "risk_score_24",
                "dd30_confirmed",
            ]
        ).to_csv(OUT_REGIME_EVENTS_CSV, index=False)

    save_plot(total_map, case1_map, eq_case2)
    save_report(metrics_df, case1_df, stress_df)

    print(f"saved_plot={OUT_PNG}")
    print(f"saved_metrics={OUT_CSV}")
    print(f"saved_curves={OUT_CURVE_CSV}")
    print(f"saved_case1_regime_stats={OUT_CASE1_REGIME_CSV}")
    print(f"saved_regime_events={OUT_REGIME_EVENTS_CSV}")
    print(f"saved_stress_window={OUT_STRESS_CSV}")
    print(f"saved_report={OUT_MD}")

    for v in REGIME_ORDER:
        m = runs[v]["metrics"]
        rs = runs[v]["regime_stats"]
        print(
            f"case1_{v}_final={_fmt(m.get('final_equity'))}, "
            f"cagr={_fmt(m.get('cagr_pct'))}%, mdd={_fmt(m.get('max_drawdown_pct'))}%, "
            f"off1m={_fmt(rs.get('off_ratio_1m_pct'))}%"
        )
    print(f"case2_final={_fmt(m_case2.get('final_equity'))}, cagr={_fmt(m_case2.get('cagr_pct'))}%, mdd={_fmt(m_case2.get('max_drawdown_pct'))}%")


if __name__ == "__main__":
    run()
